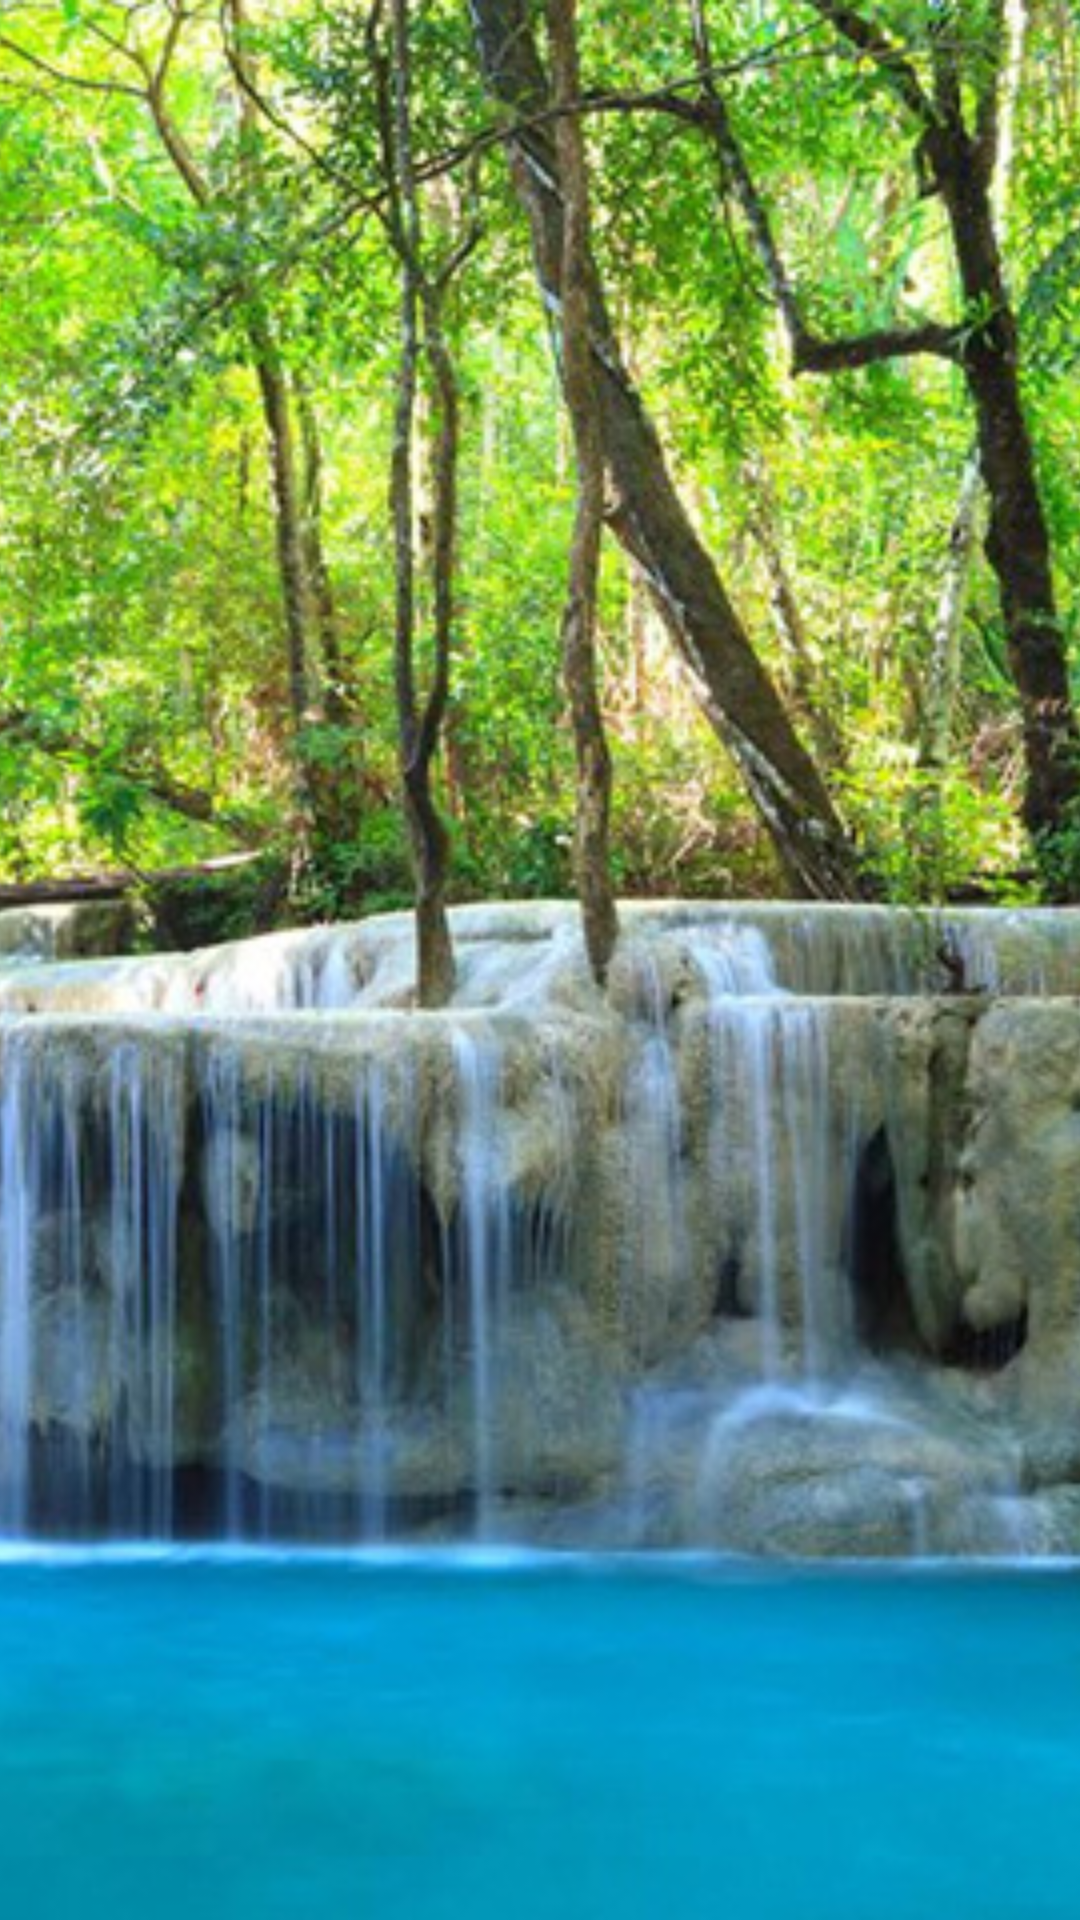

Android layout source for this screen:
<!-- AndroidManifest.xml: application theme AppTheme -->
<!-- res/layout/activity_nature_calms.xml -->
<?xml version="1.0" encoding="utf-8"?>
<android.support.design.widget.CoordinatorLayout
    xmlns:android="http://schemas.android.com/apk/res/android"
    xmlns:app="http://schemas.android.com/apk/res-auto"
    xmlns:tools="http://schemas.android.com/tools"
    android:layout_width="match_parent"
    android:layout_height="match_parent"
    android:fitsSystemWindows="true"
    tools:context="com.azuyo.happybeing.ui.NatureCalms">

    <android.support.design.widget.AppBarLayout
        android:layout_width="match_parent"
        android:layout_height="wrap_content"
        android:background="#8033b5e5"
        android:theme="@style/AppTheme.ActionBar.Transparent">
    </android.support.design.widget.AppBarLayout>

    <include layout="@layout/content_nature_calms" />

    <com.azuyo.happybeing.Views.SmartAudioPlayer
        android:visibility="gone"
        android:id="@+id/smartAudioPlayer"
        android:layout_width="wrap_content"
        android:layout_height="wrap_content"/>

</android.support.design.widget.CoordinatorLayout>
<!-- res/layout/content_nature_calms.xml (included above) -->
<?xml version="1.0" encoding="utf-8"?>
<LinearLayout xmlns:android="http://schemas.android.com/apk/res/android"
    xmlns:app="http://schemas.android.com/apk/res-auto"
    xmlns:tools="http://schemas.android.com/tools"
    android:layout_width="match_parent"
    android:layout_height="match_parent"
    android:orientation="vertical"
    android:weightSum="20"
    android:id="@+id/splashscreenActivity"
    tools:context="com.azuyo.happybeing.SplashScreen.SplashScreen">
    <LinearLayout
        android:layout_width="fill_parent"
        android:layout_height="fill_parent"
        android:orientation="vertical"
        android:layout_weight="20"
        android:weightSum="20">
        <ViewFlipper
            android:layout_width="match_parent"
            android:layout_height="match_parent"
            android:layout_weight="20"
            android:id="@+id/viewflipper">
            <ImageView
                android:layout_width="match_parent"
                android:layout_height="match_parent"
                android:id="@+id/nature1"
                android:scaleType="centerCrop"
                android:src="@drawable/nature_calms1"/>
            <ImageView
                android:layout_width="match_parent"
                android:layout_height="match_parent"
                android:id="@+id/nature2"
                android:scaleType="centerCrop"
                android:src="@drawable/nature_calms2"/>
            <ImageView
                android:layout_width="match_parent"
                android:layout_height="match_parent"
                android:id="@+id/nature3"
                android:scaleType="centerCrop"
                android:src="@drawable/nature_calms3"/>
            <ImageView
                android:layout_width="match_parent"
                android:layout_height="match_parent"
                android:id="@+id/nature4"
                android:scaleType="centerCrop"
                android:src="@drawable/nature_calms4"/>

            <ImageView
                android:layout_width="match_parent"
                android:layout_height="match_parent"
                android:id="@+id/nature5"
                android:scaleType="centerCrop"
                android:src="@drawable/nature_calms5"/>

            <ImageView
                android:layout_width="match_parent"
                android:layout_height="match_parent"
                android:id="@+id/nature6"
                android:scaleType="centerCrop"
                android:src="@drawable/nature_calms6"/>
            <ImageView
                android:layout_width="match_parent"
                android:layout_height="match_parent"
                android:id="@+id/nature7"
                android:scaleType="centerCrop"
                android:src="@drawable/nature_calms7"/>
            <ImageView
                android:layout_width="match_parent"
                android:layout_height="match_parent"
                android:id="@+id/nature8"
                android:scaleType="centerCrop"
                android:src="@drawable/nature_calms8"/>
        </ViewFlipper>
    </LinearLayout>

</LinearLayout>
<!-- resources referenced by this layout -->
<resources>
  <!-- drawable nature_calms1: jpg bitmap (drawable, 255182 bytes) -->
  <!-- drawable nature_calms2: jpg bitmap (drawable, 212900 bytes) -->
  <!-- drawable nature_calms3: jpg bitmap (drawable, 112239 bytes) -->
  <!-- drawable nature_calms4: jpg bitmap (drawable, 149933 bytes) -->
  <!-- drawable nature_calms5: jpg bitmap (drawable, 83646 bytes) -->
  <!-- drawable nature_calms6: jpg bitmap (drawable, 137811 bytes) -->
  <!-- drawable nature_calms7: jpg bitmap (drawable, 163415 bytes) -->
  <!-- drawable nature_calms8: jpg bitmap (drawable, 108372 bytes) -->
  <style name="AppTheme.ActionBar.Transparent" parent="AppTheme">
          <item name="android:windowContentOverlay">@null</item>
          <item name="windowActionBarOverlay">true</item>
          <item name="colorPrimary">@android:color/transparent</item>
      </style>
  <style name="AppTheme" parent="Theme.AppCompat.Light.NoActionBar">
          
          <item name="colorPrimary">@color/colorPrimary</item>
          <item name="colorPrimaryDark">@color/colorPrimaryDark</item>
          <item name="colorAccent">@color/colorAccent</item>
          <item name="windowActionBar">false</item>
          <item name="windowNoTitle">true</item>
          <item name="android:minWidth">0dip</item>
          <item name="android:paddingLeft">0dip</item>
          <item name="android:paddingRight">0dip</item>
      </style>
  <color name="colorPrimary">#FFFFFF</color>
  <color name="colorPrimaryDark">#000000</color>
  <color name="colorAccent">#95989A</color>
</resources>
